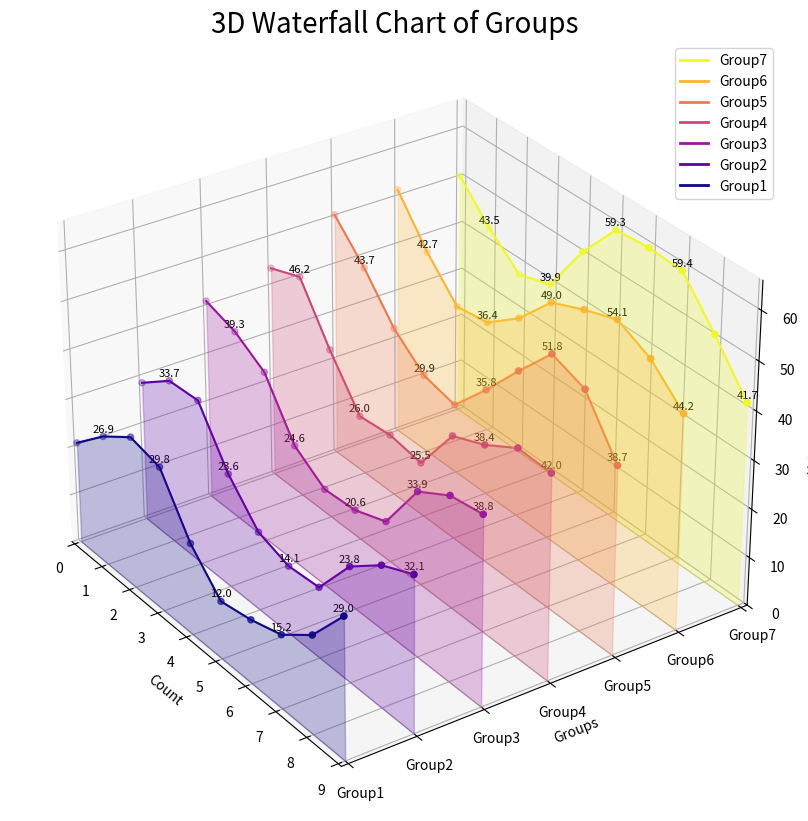

Source code (Python): (Note: this script raises an exception after producing the figure.)
import numpy as np
import pandas as pd
import matplotlib.pyplot as plt
from matplotlib import cm
from mpl_toolkits.mplot3d.art3d import Poly3DCollection
import matplotlib.colors as mcolors

# Set style
plt.rcParams['font.family'] = 'sans-serif'
plt.rcParams['font.size'] = 10

# Generate synthetic wavy data for 7 groups over 10 time points
np.random.seed(42)
time_points = 10
n_groups = 7

# Create drawing order (group names)
drawing_order = [f'Group{i+1}' for i in range(n_groups)]

# Create synthetic data
data_dict = {'Count': list(range(time_points))}
for i in range(n_groups):
    base = 20 + i * 5
    wave = base + 10 * np.sin(np.arange(time_points) * 0.8 + i * 0.5) + np.random.randn(time_points) * 2
    data_dict[drawing_order[i]] = wave

data = pd.DataFrame(data_dict)

# Use plasma color scheme
plasma_colors = cm.plasma(np.linspace(0, 1, len(drawing_order)))
colors = {drawing_order[i]: tuple(plasma_colors[i]) for i in range(len(drawing_order))}

# Get x values
x_values = data['Count'].values

# Create figure and 3D axis
fig = plt.figure(figsize=(10, 10))
ax = fig.add_subplot(111, projection='3d')

# Initialize legend patches list
legend_patches = []

# Plot each group
for i, y_label in enumerate(reversed(drawing_order)):
    color = colors[y_label]
    z_values = data[y_label].values
    x_valid = x_values
    z_valid = z_values

    # Get y position for this group
    y_val = drawing_order.index(y_label)
    y_points = np.full_like(x_valid, y_val)

    # Draw line and scatter points
    ax.plot(x_valid, y_points, z_valid, color=color, alpha=1, linewidth=1.5)
    ax.scatter(x_valid, y_points, z_valid, color=color, marker='o', s=20)

    # Add data labels at every other point
    for x, y, z in zip(x_valid, y_points, z_valid):
        if int(x) % 2 == 1:
            label = f'{z:.1f}' if isinstance(z, float) else str(z)
            ax.text(x, y, z + 0.5, label, ha='center', va='bottom', fontsize=8)

    # Create 3D polygon for waterfall effect
    verts = [list(zip(x_valid, y_points, z_valid)),
             list(zip(x_valid, y_points, np.zeros_like(z_valid)))]
    poly = Poly3DCollection([verts[0] + verts[1][::-1]], alpha=0.25)
    poly.set_color(color)
    ax.add_collection3d(poly)

    # Add to legend
    legend_patches.append(plt.Line2D([0], [0], color=color, lw=2, label=y_label))

# Add legend
ax.legend(handles=legend_patches,
          loc='upper right',
          fontsize=10,
          frameon=True,
          shadow=False,
          fancybox=True,
          framealpha=0.8)

# Set axis labels and title
ax.set_xlabel('Count')
ax.set_ylabel('Groups')
ax.set_zlabel('Values')
ax.set_title('3D Waterfall Chart of Groups', fontdict={'size': 20})

# Set y-axis ticks to show group names
ax.set_yticks(range(len(drawing_order)))
ax.set_yticklabels(drawing_order)

# Set axis limits with margin
margin = 0.1
x_min, x_max = min(x_values), max(x_values)
y_min, y_max = 0, len(drawing_order) - 1
z_min, z_max = 0, data[drawing_order].values.max() * 1.1

ax.set_xlim(x_min - margin, x_max + margin)
ax.set_ylim(y_min - margin, y_max + margin)
ax.set_zlim(z_min, z_max)

# Set viewing angle
ax.view_init(elev=30, azim=-35)

# Adjust layout
plt.tight_layout()

# Save as SVG (in the same directory as the script)
import os
script_dir = os.path.dirname(os.path.abspath(__file__))
svg_path = os.path.join(script_dir, 'output.svg')
png_path = os.path.join(script_dir, 'output.png')

plt.savefig(svg_path, format='svg', dpi=300, bbox_inches='tight')
print(f"3D Waterfall Chart saved as '{svg_path}'")

# Also save as PNG for preview
plt.savefig(png_path, format='png', dpi=300, bbox_inches='tight')
print(f"Preview PNG also saved as '{png_path}'")

plt.show()
